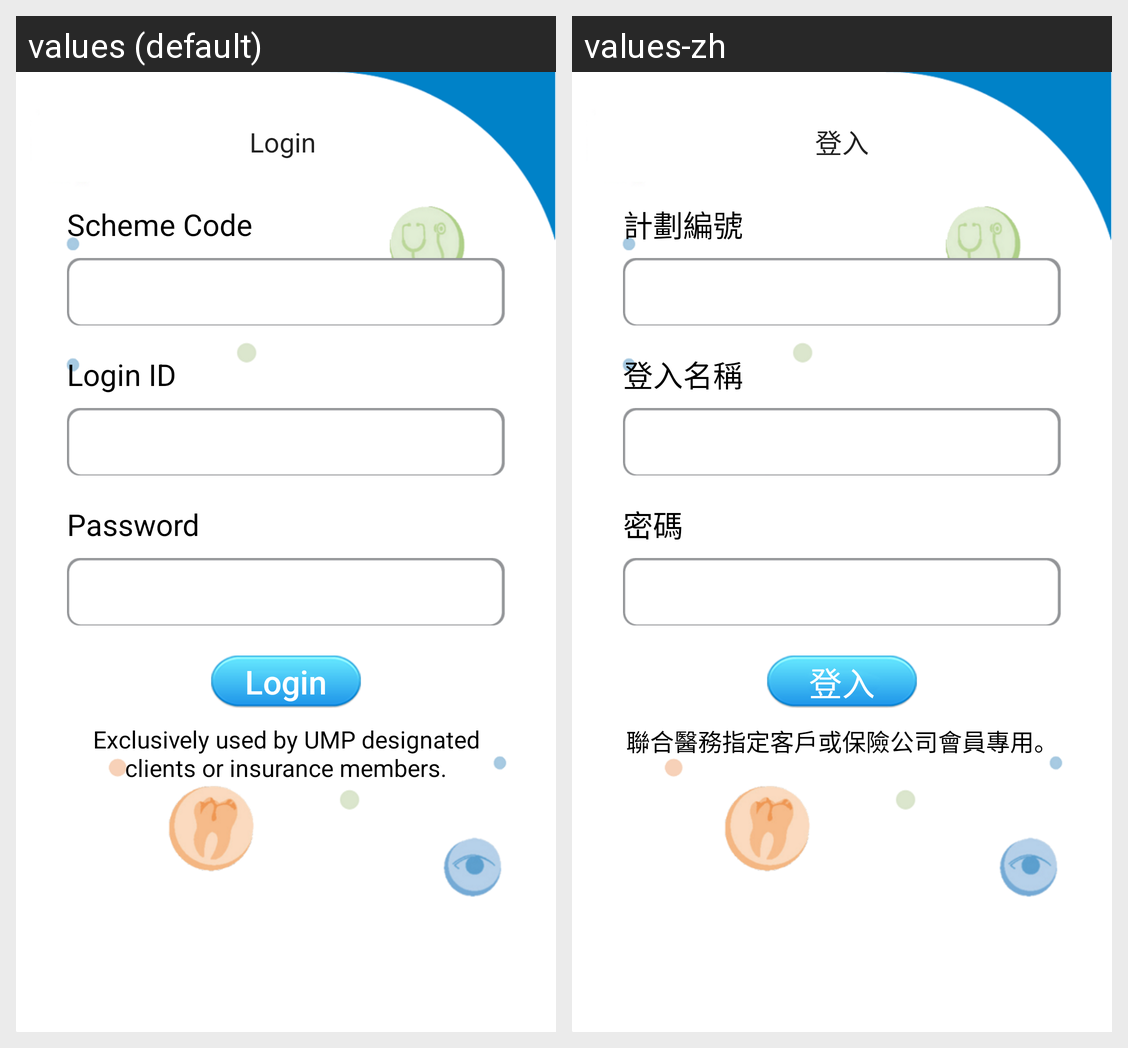

Strings drawn on this Android screen and how each of the app's shown locales translates them:
Android screen res/layout/test1.xml rendered under 2 locales, left to right: values (default), values-zh. Device: Nexus 5 (rendered at 1080×1920; each locale shown at half size, 540×960, under a caption strip naming it); theme Theme.AppCompat.Light.
Strings drawn on this screen, with the default value and each locale's value (text and hints the layout hard-codes, and strings that could not be matched under every locale, appear in the picture but are not listed):

login_instruction
  values: Login 
  values-zh: 登入

scheme_code
  values: Scheme Code
  values-zh: 計劃編號

login_id
  values: Login ID
  values-zh: 登入名稱

password
  values: Password
  values-zh: 密碼

access_code_btn_text
  values: Login
  values-zh: 登入

eclaim_login_disclaimer
  values: Exclusively used by UMP designated clients or insurance members.
  values-zh: 聯合醫務指定客戶或保險公司會員專用。
